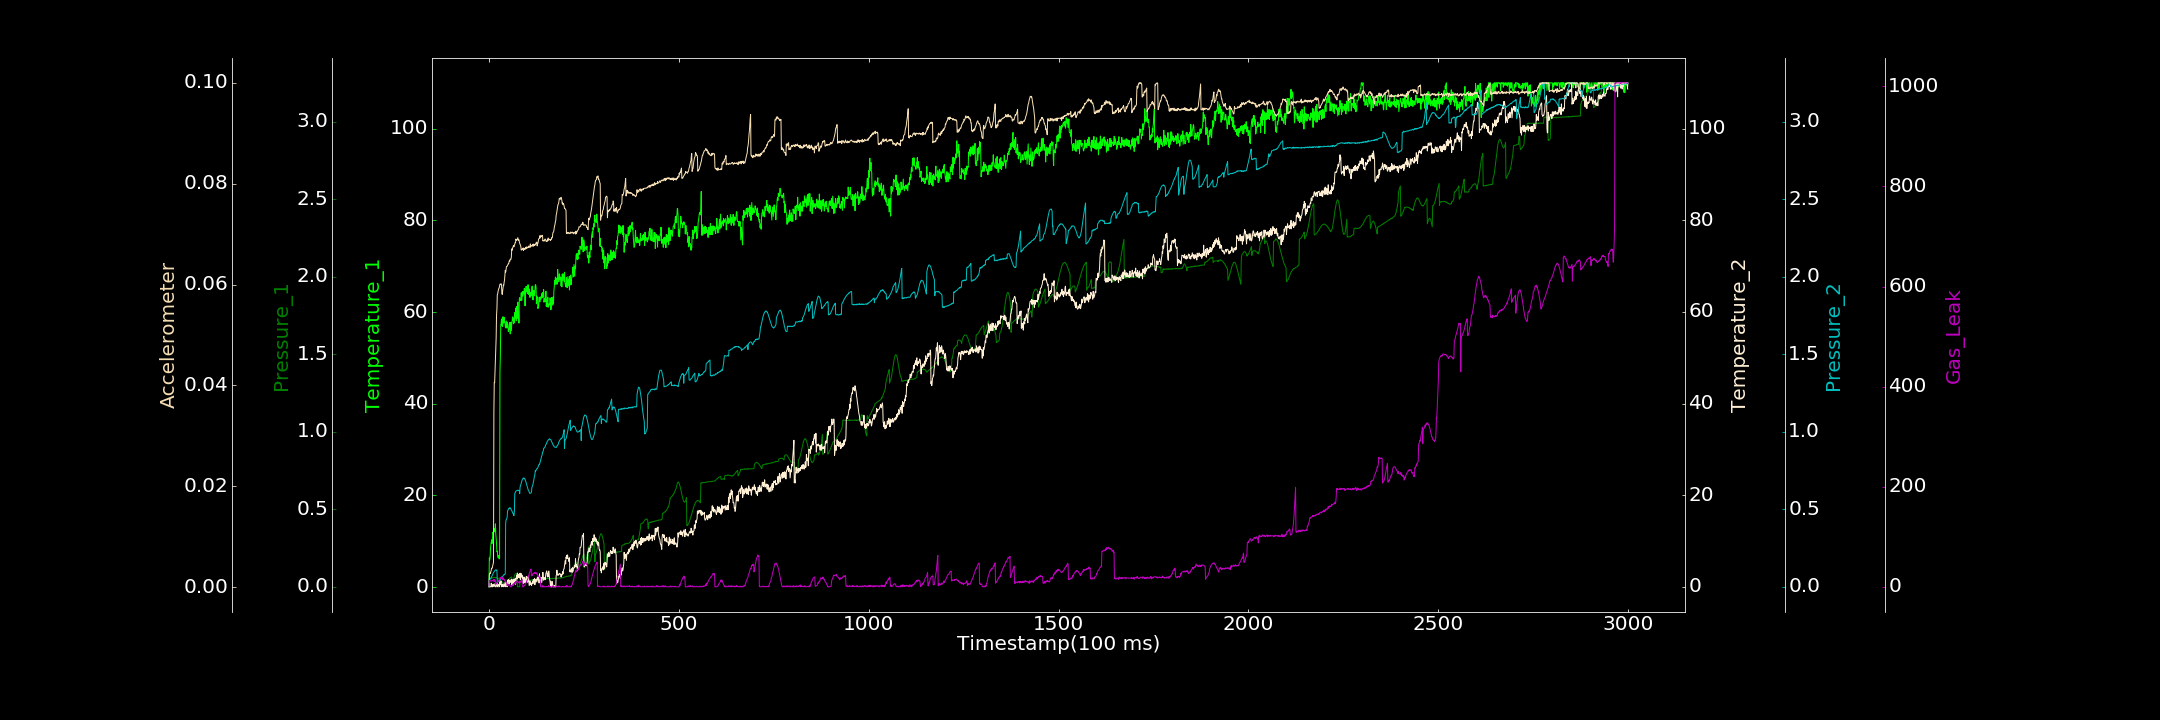

The data file committed next to this chart (first rows):
0.000000000, 0.055988294, 0.000071834, 0.133311346, 0.000000000, 0.000052063, 1.670624923
1, 6.361, 0.05196, 0.5302, 0.04484, 0.002372, 12.71
2, 5.913, 0.0526, 0.01161, 0.04515, 0.00269, 11.02
3, 6.472, 0.05342, 0.000000000, 0.05065, 0.00282, 12.2
4, 8.388, 0.05368, 0.000000000, 0.05088, 0.002662, 12.44
5, 9.203, 0.05572, 0.000000000, 0.05569, 0.003128, 11.5
6, 9.815, 0.05432, 0.7886, 0.0615, 0.003298, 11.89
7, 10.32, 0.05727, 0.2859, 0.06644, 0.003746, 11.24
8, 9.474, 0.05868, 0.000000000, 0.0688, 0.003715, 11.34
9, 9.66, 0.05671, 0.4668, 0.07598, 0.003827, 13.06
10, 11.96, 0.0594, 0.003101, 0.07958, 0.004298, 13
11, 11.74, 0.05963, 0.2117, 0.08689, 0.004531, 11.74
12, 11.62, 0.05851, 0.5571, 0.09162, 0.004994, 14.59
13, 12.75, 0.06122, 0.1605, 0.09513, 0.03475, 13.15
14, 12.78, 0.06104, 0.09977, 0.09887, 0.04061, 10.45
15, 12.78, 0.06006, 0.42, 0.1037, 0.04054, 14.37
16, 12.06, 0.06095, 0.706, 0.1059, 0.04272, 12.24
17, 13.79, 0.05928, 0.01229, 0.107, 0.04503, 12.12
18, 11.6, 0.05784, 0.000000000, 0.1098, 0.04734, 5.529
19, 10.57, 0.05956, 0.000000000, 0.1085, 0.04948, 5.371
20, 9.544, 0.05941, 0.4684, 0.1071, 0.05396, 6.601
21, 7.713, 0.05876, 0.8495, 0.1082, 0.05518, 8.183
22, 7.835, 0.05667, 0.2805, 0.02644, 0.05795, 8.962
23, 6.731, 0.05365, 0.000000000, 0.03179, 0.05815, 9.933
24, 6.408, 0.05476, 0.000000000, 0.03305, 0.05863, 11.97
25, 6.458, 0.05241, 0.371, 0.03359, 0.05893, 11.5
26, 6.869, 0.05028, 0.5249, 0.03508, 0.05924, 12.36
27, 6.119, 0.04931, 0.4268, 0.03858, 0.05933, 13.94
28, 6.649, 0.04621, 0.000000000, 0.03686, 0.05975, 14.36
29, 46.92, 0.04466, 1.125, 0.04403, 0.06007, 18.5
30, 50.28, 0.04042, 0.4794, 0.04452, 0.06006, 17.77
31, 57.08, 0.03759, 1.037, 0.04944, 0.06008, 16.62
32, 57.56, 0.0355, 1.282, 0.05488, 0.06015, 17.67
33, 58.5, 0.03557, 0.000000000, 0.06053, 0.05986, 20.28
34, 57.06, 0.03274, 0.1388, 0.06353, 0.05828, 19.53
35, 57.22, 0.02912, 0.5702, 0.06464, 0.05803, 14.14
36, 56.83, 0.02746, 0.0679, 0.06663, 0.0586, 17.64
37, 58.98, 0.02593, 0.1047, 0.06993, 0.05904, 18.22
38, 57.64, 0.02344, 0.000000000, 0.07495, 0.05989, 17.58
39, 57.58, 0.02073, 0.5842, 0.07731, 0.05978, 14.51
40, 58.82, 0.02072, 0.5632, 0.07609, 0.06045, 14.94
41, 57.79, 0.01767, 0.4164, 0.08151, 0.06085, 13.09
42, 57.93, 0.01728, 0.06149, 0.08151, 0.06184, 11.39
43, 56.76, 0.01441, 1.054, 0.08357, 0.06281, 11.54
44, 56.54, 0.01249, 0.000000000, 0.409, 0.06246, 11.43
45, 57.22, 0.01161, 0.8996, 0.4312, 0.06285, 8.022
46, 58.05, 0.01184, 0.3375, 0.4327, 0.06355, 7.831
47, 56.5, 0.009363, 0.5262, 0.4397, 0.0636, 7.116
48, 57.71, 0.03426, 0.000000000, 0.4503, 0.0636, 2.394
49, 57.6, 0.03901, 1.473, 0.489, 0.06376, 4.903
50, 57.03, 0.04211, 1.199, 0.4934, 0.06396, 2.572
51, 55.75, 0.04213, 1.312, 0.4984, 0.06412, 3.472
52, 56.21, 0.04651, 1.582, 0.5042, 0.06411, 4.288
53, 56.14, 0.05134, 0.6038, 0.5072, 0.06454, 3.562
54, 57.35, 0.05325, 1.414, 0.505, 0.06473, 4.74
55, 57.72, 0.05372, 0.8993, 0.5096, 0.0646, 4.804
56, 55.22, 0.05847, 0.9738, 0.5101, 0.06504, 0.000000000
57, 56.14, 0.06031, 1.331, 0.5053, 0.06494, 0.000000000
58, 57.79, 0.06134, 1.461, 0.5006, 0.06504, 0.5493
59, 56.01, 0.06269, 1.646, 0.495, 0.06545, 0.4141
60, 57.35, 0.06233, 0.3777, 0.4918, 0.06705, 1.974
... 2,939 more rows
